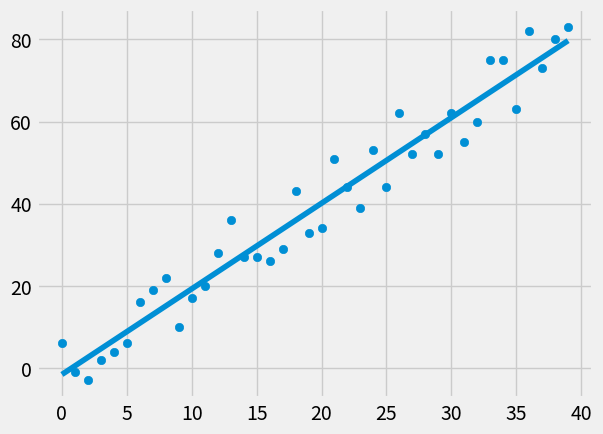

This chart was generated by the following Python code:
from statistics import mean
import numpy as np
import matplotlib.pyplot as plt
from matplotlib import style
import random

style.use('fivethirtyeight')

# simple data to write algo with
xs = np.array([1,2,3,4,5,6], dtype=np.float64)
ys = np.array([5,4,6,5,6,7], dtype=np.float64)

def create_dataset(hm, variance, step=2, correlation=False):
    val = 1
    ys = []
    for i in range(hm):
        y = val + random.randrange(-variance, variance)
        ys.append(y)
        if (correlation and correlation == 'pos'):
            val+=step
        elif (correlation and correlation == 'neg'):
            val -= step
        xs = [i for i in range(len(ys))]

    return np.array(xs, dtype=np.float64), np.array(ys, dtype=np.float64)

def best_fit_slope_and_intercept(xs, xy):
    m = (((mean(xs) * mean(ys)) - mean(xs*ys)) /
         (mean(xs)**2 - mean(xs**2)))
    b = mean(ys) - m*mean(xs)
    return m,b

def squared_error(ys_original, ys_line):
    return sum((ys_line - ys_original)**2)

def correlation_coefficient(ys_orig, ys_line):
    y_mean_line = [mean(ys_orig) for y in ys_orig]
    squared_error_regr = squared_error(ys_orig, ys_line)
    squared_error_y_mean = squared_error(ys_orig, y_mean_line)
    return 1 - (squared_error_regr / squared_error_y_mean)


xs, ys = create_dataset(40, 10, 2, correlation='pos')

m,b = best_fit_slope_and_intercept(xs, ys)

regression_line = [(m*x)+b for x in xs]

predict_x = 8
predict_y = (m*predict_x)+b

r_squared = correlation_coefficient(ys, regression_line)

print(r_squared)

plt.scatter(xs, ys)
plt.plot(xs, regression_line)
plt.show()